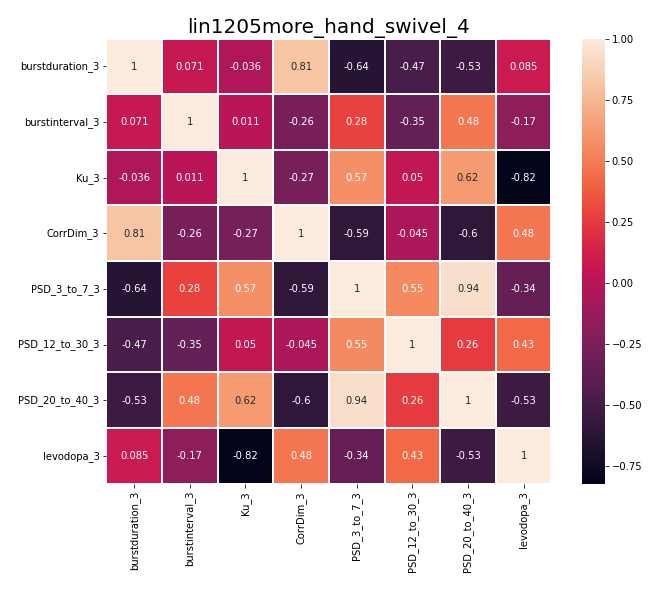

Values plotted in this chart, from the file beside it:
, burstduration_3, burstinterval_3, Ku_3, CorrDim_3, PSD_3_to_7_3, PSD_12_to_30_3, PSD_20_to_40_3, levodopa_3
burstduration_3, 1.0, 0.0707, -0.03649, 0.8079, -0.6421, -0.4727, -0.5296, 0.08534
burstinterval_3, 0.0707, 1.0, 0.01064, -0.2612, 0.2836, -0.3475, 0.4776, -0.1695
Ku_3, -0.03649, 0.01064, 1.0, -0.2714, 0.573, 0.05016, 0.6243, -0.8237
CorrDim_3, 0.8079, -0.2612, -0.2714, 1.0, -0.5925, -0.04548, -0.6026, 0.4753
PSD_3_to_7_3, -0.6421, 0.2836, 0.573, -0.5925, 1.0, 0.5539, 0.9417, -0.3426
PSD_12_to_30_3, -0.4727, -0.3475, 0.05016, -0.04548, 0.5539, 1.0, 0.2575, 0.4281
PSD_20_to_40_3, -0.5296, 0.4776, 0.6243, -0.6026, 0.9417, 0.2575, 1.0, -0.5335
levodopa_3, 0.08534, -0.1695, -0.8237, 0.4753, -0.3426, 0.4281, -0.5335, 1.0
